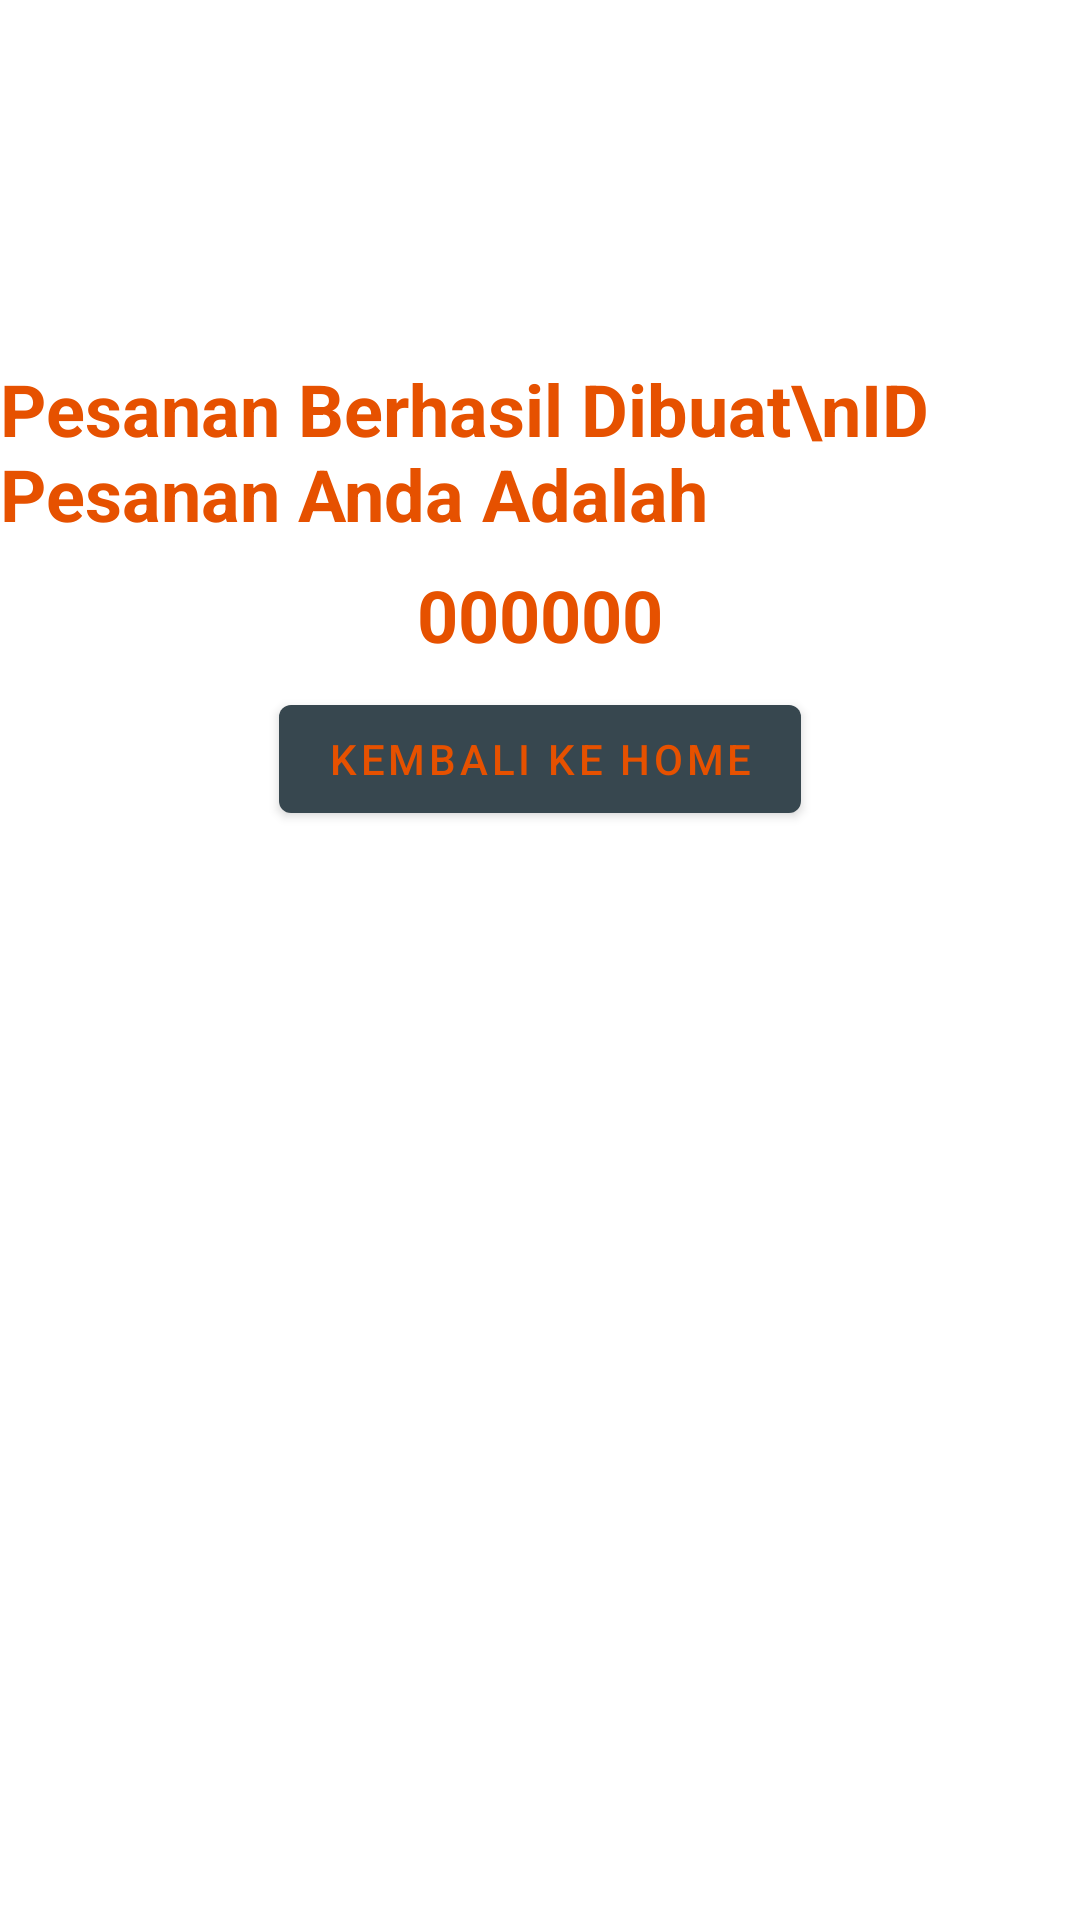

Reconstruct the res/layout file that produces this screen, plus the resources it refers to.
<!-- AndroidManifest.xml: application theme Theme.SIMORP -->
<!-- res/layout/activity_succes.xml -->
<?xml version="1.0" encoding="utf-8"?>
<RelativeLayout xmlns:android="http://schemas.android.com/apk/res/android"
    xmlns:app="http://schemas.android.com/apk/res-auto"
    xmlns:tools="http://schemas.android.com/tools"
    android:layout_width="match_parent"
    android:layout_height="match_parent"
    tools:context=".SuccesActivity">
    <ImageView
        android:id="@+id/icon_succes"
        android:layout_width="wrap_content"
        android:layout_height="wrap_content"
        android:src="@drawable/ic_succes"
        android:layout_marginTop="120dp"
        android:layout_centerHorizontal="true"/>
    <TextView
        android:id="@+id/text_succes"
        android:layout_width="wrap_content"
        android:layout_height="wrap_content"
        android:text="Pesanan Berhasil Dibuat\nID Pesanan Anda Adalah"
        android:textColor="@color/secondaryColor"
        android:textSize="24dp"
        android:textStyle="bold"
        android:layout_centerHorizontal="true"
        android:layout_below="@id/icon_succes"/>
    <TextView
        android:id="@+id/id_pesanan"
        android:layout_width="wrap_content"
        android:layout_height="wrap_content"
        android:text="000000"
        android:textColor="@color/secondaryColor"
        android:textSize="24dp"
        android:layout_marginTop="8dp"
        android:textStyle="bold"
        android:layout_centerHorizontal="true"
        android:layout_below="@id/text_succes"/>

    <com.google.android.material.button.MaterialButton
        android:id="@+id/btn_back_to_home"
        android:layout_width="wrap_content"
        android:layout_height="wrap_content"
        android:text="Kembali Ke Home"
        android:layout_marginTop="8dp"
        android:textColor="@color/secondaryColor"
        android:layout_centerHorizontal="true"
        android:layout_below="@id/id_pesanan"/>
</RelativeLayout>
<!-- resources referenced by this layout -->
<resources>
  <color name="secondaryColor">#e65100</color>
  <!-- drawable ic_succes (drawable) -->
  <layer-list xmlns:android="http://schemas.android.com/apk/res/android">
  
      <item
          android:state_enabled="true"
          android:drawable="@drawable/succes"
          android:width="300dp" android:height="300dp"
          />
  
  </layer-list>
  <style name="Theme.SIMORP" parent="Theme.MaterialComponents.DayNight.NoActionBar">
          
          <item name="colorPrimary">@color/primaryColor</item>
          <item name="colorPrimaryVariant">@color/primaryDarkColor</item>
          <item name="colorOnPrimary">@color/primaryLightColor</item>
          
          <item name="colorSecondary">@color/secondaryColor</item>
          <item name="colorSecondaryVariant">@color/secondaryDarkColor</item>
          <item name="colorOnSecondary">@color/secondaryLightColor</item>
  
          
          <item name="android:statusBarColor" tools:targetApi="l">?attr/colorPrimaryVariant</item>
          
      </style>
  <color name="primaryColor">#37474f</color>
  <color name="primaryDarkColor">#102027</color>
  <color name="primaryLightColor">#62727b</color>
  <color name="secondaryDarkColor">#ac1900</color>
  <color name="secondaryLightColor">#ff833a</color>
</resources>
